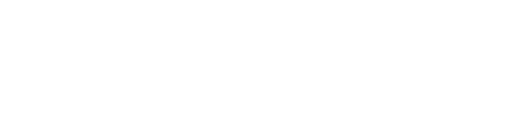
t = 0.00 s
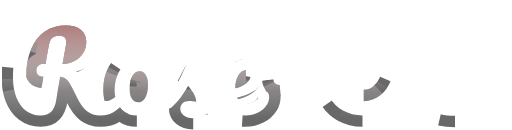
t = 1.00 s
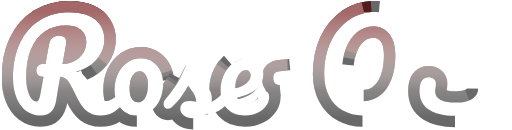
t = 1.47 s
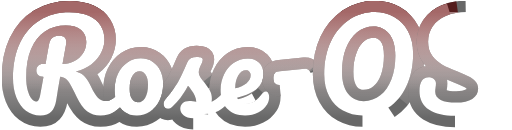
t = 1.94 s
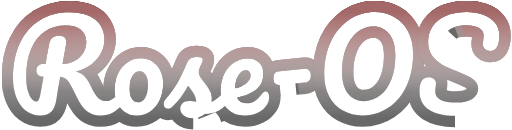
t = 2.42 s
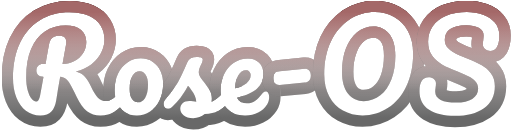
t = 3.00 s

The animated SVG that drew these frames (rendered in a browser with its animation timeline set to each time). Animation: 2 CSS @keyframes rules; one cycle of 3.00 s.


<svg width="405" height="103" viewBox="0 0 405 103" fill="none" xmlns="http://www.w3.org/2000/svg" style="">
<mask id="path-1-outside-1" maskUnits="userSpaceOnUse" x="0.951874" y="0.496002" width="404" height="103" fill="black">
<path fill="white" width="404" height="103" d="M0.951874 0.496002 L404.951874 0.496002 L404.951874 103.496002 L0.951874 103.496002 Z" class="fMIvTJZI_0"></path>
<path d="M98.8479 69.592C99.6799 69.592 100.32 69.976 100.768 70.744C101.28 71.512 101.536 72.568 101.536 73.912C101.536 76.408 100.928 78.392 99.7119 79.864C96.6399 83.576 93.5359 86.456 90.3999 88.504C87.2639 90.488 83.5519 91.48 79.2639 91.48C75.1039 91.48 71.5519 90.36 68.6079 88.12C65.7279 85.88 62.9759 82.04 60.3519 76.6C58.2399 72.248 56.5759 69.048 55.3599 67C54.1439 64.888 52.9279 63.384 51.7119 62.488C50.5599 61.592 49.1199 61.048 47.3919 60.856C47.1359 62.2 46.3999 66.424 45.1839 73.528C44.6719 76.728 44.3519 78.68 44.2239 79.384C43.5839 83.288 42.3039 86.296 40.3839 88.408C38.4639 90.456 35.5519 91.48 31.6479 91.48C27.3599 91.48 23.5519 90.232 20.2239 87.736C16.9599 85.176 14.4319 81.656 12.6399 77.176C10.8479 72.632 9.95187 67.48 9.95187 61.72C9.95187 50.968 11.8079 41.688 15.5199 33.88C19.2959 26.072 24.5439 20.12 31.2639 16.024C38.0479 11.864 45.8559 9.784 54.6879 9.784C60.8319 9.784 65.9839 10.712 70.1439 12.568C74.3039 14.424 77.3759 16.984 79.3599 20.248C81.4079 23.512 82.4319 27.192 82.4319 31.288C82.4319 34.872 81.5679 38.392 79.8399 41.848C78.1759 45.24 75.6479 48.248 72.2559 50.872C68.8639 53.496 64.7359 55.448 59.8719 56.728C62.9439 57.56 65.3119 58.904 66.9759 60.76C68.6399 62.616 70.3039 65.336 71.9679 68.92C73.7599 72.76 75.5199 75.576 77.2479 77.368C79.0399 79.16 81.0879 80.056 83.3919 80.056C85.4399 80.056 87.3919 79.384 89.2479 78.04C91.1039 76.632 93.4399 74.264 96.2559 70.936C97.0239 70.04 97.8879 69.592 98.8479 69.592ZM34.1439 60.76C31.9679 60.76 30.4639 60.248 29.6319 59.224C28.8639 58.2 28.4799 57.048 28.4799 55.768C28.4799 54.232 28.9599 53.016 29.9199 52.12C30.9439 51.224 32.0959 50.776 33.3759 50.776H35.7759C36.7999 44.504 37.7599 39.096 38.6559 34.552C39.4879 30.392 42.1759 28.312 46.7199 28.312C50.3679 28.312 52.1919 29.944 52.1919 33.208C52.1919 33.912 52.1599 34.456 52.0959 34.84L49.2159 50.776C52.6719 50.584 55.8079 49.752 58.6239 48.28C61.5039 46.808 63.7759 44.76 65.4399 42.136C67.1679 39.512 68.0319 36.536 68.0319 33.208C68.0319 29.176 66.6559 26.008 63.9039 23.704C61.1519 21.4 57.1199 20.248 51.8079 20.248C45.5359 20.248 40.0319 21.816 35.2959 24.952C30.6239 28.024 26.9759 32.632 24.3519 38.776C21.7279 44.856 20.4159 52.28 20.4159 61.048C20.4159 65.144 20.8319 68.664 21.6639 71.608C22.4959 74.552 23.5199 76.76 24.7359 78.232C25.9519 79.704 27.1039 80.44 28.1919 80.44C29.0239 80.44 29.6959 80.024 30.2079 79.192C30.7839 78.36 31.2319 77.016 31.5519 75.16L34.1439 60.76Z" class="fMIvTJZI_1"></path>
<path d="M108.098 91.48C104.322 91.48 101.09 90.552 98.4016 88.696C95.7776 86.776 93.7936 84.28 92.4496 81.208C91.1056 78.136 90.4336 74.84 90.4336 71.32C90.4336 66.456 91.3296 62.136 93.1216 58.36C94.9776 54.52 97.4736 51.544 100.61 49.432C103.746 47.256 107.266 46.168 111.17 46.168C114.946 46.168 118.178 47.128 120.866 49.048C123.554 50.904 125.57 53.368 126.914 56.44C128.258 59.512 128.93 62.808 128.93 66.328C128.93 71.192 128.002 75.544 126.146 79.384C124.29 83.16 121.762 86.136 118.562 88.312C115.426 90.424 111.938 91.48 108.098 91.48ZM109.154 81.112C111.33 81.112 113.154 79.928 114.626 77.56C116.162 75.192 116.93 71.736 116.93 67.192C116.93 63.672 116.29 61.016 115.01 59.224C113.73 57.432 112.194 56.536 110.402 56.536C108.098 56.536 106.178 57.72 104.642 60.088C103.17 62.392 102.434 65.848 102.434 70.456C102.434 74.104 103.074 76.792 104.354 78.52C105.634 80.248 107.234 81.112 109.154 81.112Z" class="fMIvTJZI_2"></path>
<path d="M152.761 93.592C149.433 93.592 146.873 92.824 145.081 91.288C143.353 89.752 142.489 88.024 142.489 86.104C142.489 84.44 143.097 83 144.313 81.784C145.529 80.568 147.321 79.96 149.689 79.96C150.521 79.96 151.481 80.056 152.569 80.248C153.721 80.376 154.585 80.472 155.161 80.536C155.097 78.872 154.713 77.304 154.009 75.832C153.369 74.36 152.537 72.952 151.513 71.608C150.489 70.2 149.529 68.984 148.633 67.96C146.649 71.736 144.665 74.872 142.681 77.368C140.761 79.864 138.649 82.232 136.345 84.472C135.193 85.624 133.977 86.2 132.697 86.2C131.673 86.2 130.841 85.848 130.201 85.144C129.561 84.376 129.241 83.448 129.241 82.36C129.241 81.08 129.689 79.896 130.585 78.808L131.833 77.272C135.353 72.92 138.009 69.336 139.801 66.52C140.889 64.664 142.169 62.2 143.641 59.128C145.113 55.992 146.553 52.76 147.961 49.432C149.177 46.616 151.705 45.208 155.545 45.208C157.337 45.208 158.585 45.368 159.289 45.688C159.993 46.008 160.345 46.52 160.345 47.224C160.345 47.608 160.217 48.216 159.961 49.048C159.705 49.88 159.353 50.712 158.905 51.544C157.753 53.848 157.177 55.8 157.177 57.4C157.177 58.36 157.497 59.416 158.137 60.568C158.841 61.72 159.897 63.16 161.305 64.888C163.353 67.576 164.889 69.88 165.913 71.8C167.001 73.656 167.545 75.704 167.545 77.944C167.545 78.584 167.481 79.48 167.353 80.632C170.489 79.416 174.169 76.184 178.393 70.936C179.161 70.04 180.025 69.592 180.985 69.592C181.817 69.592 182.457 69.976 182.905 70.744C183.417 71.512 183.673 72.568 183.673 73.912C183.673 76.344 183.065 78.328 181.849 79.864C178.649 83.832 175.577 86.552 172.633 88.024C169.753 89.432 166.169 90.2 161.881 90.328C159.321 92.504 156.281 93.592 152.761 93.592Z" class="fMIvTJZI_3"></path>
<path d="M210.242 72.472C211.074 72.472 211.714 72.856 212.162 73.624C212.674 74.392 212.93 75.448 212.93 76.792C212.93 79.096 212.386 81.08 211.298 82.744C209.506 85.496 207.138 87.64 204.194 89.176C201.314 90.712 197.858 91.48 193.826 91.48C187.682 91.48 182.914 89.656 179.522 86.008C176.13 82.296 174.434 77.304 174.434 71.032C174.434 66.616 175.362 62.52 177.218 58.744C179.074 54.904 181.634 51.864 184.898 49.624C188.226 47.384 191.97 46.264 196.13 46.264C199.842 46.264 202.818 47.384 205.058 49.624C207.298 51.8 208.418 54.776 208.418 58.552C208.418 62.968 206.818 66.776 203.618 69.976C200.482 73.112 195.106 75.608 187.49 77.464C189.026 80.408 191.618 81.88 195.266 81.88C197.89 81.88 200.034 81.272 201.698 80.056C203.426 78.84 205.41 76.792 207.65 73.912C208.418 72.952 209.282 72.472 210.242 72.472ZM194.498 55.672C192.13 55.672 190.114 57.048 188.45 59.8C186.85 62.552 186.05 65.88 186.05 69.784V69.976C189.826 69.08 192.802 67.736 194.978 65.944C197.154 64.152 198.242 62.072 198.242 59.704C198.242 58.488 197.89 57.528 197.186 56.824C196.546 56.056 195.65 55.672 194.498 55.672Z" class="fMIvTJZI_4"></path>
<path d="M221.294 67.384C219.758 67.512 218.51 67.064 217.55 66.04C216.654 65.016 216.206 63.576 216.206 61.72C216.206 59.992 216.622 58.712 217.454 57.88C218.35 57.048 219.63 56.568 221.294 56.44L240.974 54.52C242.574 54.392 243.79 54.808 244.622 55.768C245.518 56.664 245.966 58.008 245.966 59.8C245.966 63.256 244.302 65.144 240.974 65.464L221.294 67.384Z" class="fMIvTJZI_5"></path>
<path d="M286.871 91.48C281.175 91.48 276.023 90.2 271.415 87.64C266.871 85.08 263.255 81.336 260.567 76.408C257.879 71.416 256.535 65.464 256.535 58.552C256.535 48.824 258.295 40.248 261.815 32.824C265.399 25.4 270.231 19.672 276.311 15.64C282.455 11.608 289.239 9.592 296.663 9.592C302.359 9.592 307.479 10.872 312.023 13.432C316.631 15.992 320.279 19.768 322.967 24.76C325.655 29.688 326.999 35.608 326.999 42.52C326.999 52.248 325.207 60.824 321.623 68.248C318.103 75.672 313.271 81.4 307.127 85.432C301.047 89.464 294.295 91.48 286.871 91.48ZM287.831 80.152C292.823 80.152 297.207 78.616 300.983 75.544C304.823 72.472 307.767 68.216 309.815 62.776C311.863 57.272 312.887 51.064 312.887 44.152C312.887 36.536 311.287 30.776 308.087 26.872C304.887 22.904 300.759 20.92 295.703 20.92C290.775 20.92 286.423 22.456 282.647 25.528C278.871 28.536 275.927 32.792 273.815 38.296C271.703 43.736 270.647 49.944 270.647 56.92C270.647 64.536 272.247 70.328 275.447 74.296C278.647 78.2 282.775 80.152 287.831 80.152Z" class="fMIvTJZI_6"></path>
<path d="M360.158 91.768C351.646 91.768 344.83 90.168 339.71 86.968C334.59 83.704 332.03 78.744 332.03 72.088C332.03 68.568 332.638 65.88 333.854 64.024C335.07 62.168 336.862 61.24 339.23 61.24C340.958 61.24 342.366 61.688 343.454 62.584C344.542 63.48 345.086 64.632 345.086 66.04C345.086 67.32 344.99 68.44 344.798 69.4C344.798 69.656 344.734 70.104 344.606 70.744C344.542 71.384 344.51 72.056 344.51 72.76C344.51 75.64 345.95 77.784 348.83 79.192C351.774 80.6 355.87 81.304 361.118 81.304C366.558 81.304 370.814 80.344 373.886 78.424C376.958 76.44 378.494 73.688 378.494 70.168C378.494 67.992 377.79 66.136 376.382 64.6C374.974 63 373.214 61.688 371.102 60.664C368.99 59.576 366.014 58.264 362.174 56.728C357.246 54.808 353.214 52.984 350.078 51.256C347.006 49.528 344.35 47.192 342.11 44.248C339.934 41.24 338.846 37.528 338.846 33.112C338.846 28.504 340.062 24.408 342.494 20.824C344.99 17.24 348.542 14.456 353.15 12.472C357.822 10.488 363.294 9.496 369.566 9.496C374.238 9.496 378.526 10.2 382.43 11.608C386.334 12.952 389.438 15.032 391.742 17.848C394.11 20.664 395.294 24.12 395.294 28.216C395.294 32.248 394.686 35.288 393.47 37.336C392.254 39.384 390.462 40.408 388.094 40.408C386.43 40.408 385.022 39.896 383.87 38.872C382.782 37.848 382.238 36.632 382.238 35.224C382.238 34.008 382.334 32.888 382.526 31.864C382.718 29.944 382.814 28.728 382.814 28.216C382.814 25.528 381.502 23.48 378.878 22.072C376.254 20.664 372.99 19.96 369.086 19.96C363.582 19.96 359.358 20.984 356.414 23.032C353.534 25.016 352.094 27.832 352.094 31.48C352.094 33.912 352.83 35.992 354.302 37.72C355.838 39.448 357.726 40.888 359.966 42.04C362.206 43.192 365.342 44.568 369.374 46.168C374.238 48.152 378.142 49.944 381.086 51.544C384.03 53.144 386.526 55.32 388.574 58.072C390.686 60.824 391.742 64.216 391.742 68.248C391.742 75.8 388.862 81.624 383.102 85.72C377.406 89.752 369.758 91.768 360.158 91.768Z" class="fMIvTJZI_7"></path>
</mask>
<path d="M98.8479 69.592C99.6799 69.592 100.32 69.976 100.768 70.744C101.28 71.512 101.536 72.568 101.536 73.912C101.536 76.408 100.928 78.392 99.7119 79.864C96.6399 83.576 93.5359 86.456 90.3999 88.504C87.2639 90.488 83.5519 91.48 79.2639 91.48C75.1039 91.48 71.5519 90.36 68.6079 88.12C65.7279 85.88 62.9759 82.04 60.3519 76.6C58.2399 72.248 56.5759 69.048 55.3599 67C54.1439 64.888 52.9279 63.384 51.7119 62.488C50.5599 61.592 49.1199 61.048 47.3919 60.856C47.1359 62.2 46.3999 66.424 45.1839 73.528C44.6719 76.728 44.3519 78.68 44.2239 79.384C43.5839 83.288 42.3039 86.296 40.3839 88.408C38.4639 90.456 35.5519 91.48 31.6479 91.48C27.3599 91.48 23.5519 90.232 20.2239 87.736C16.9599 85.176 14.4319 81.656 12.6399 77.176C10.8479 72.632 9.95187 67.48 9.95187 61.72C9.95187 50.968 11.8079 41.688 15.5199 33.88C19.2959 26.072 24.5439 20.12 31.2639 16.024C38.0479 11.864 45.8559 9.784 54.6879 9.784C60.8319 9.784 65.9839 10.712 70.1439 12.568C74.3039 14.424 77.3759 16.984 79.3599 20.248C81.4079 23.512 82.4319 27.192 82.4319 31.288C82.4319 34.872 81.5679 38.392 79.8399 41.848C78.1759 45.24 75.6479 48.248 72.2559 50.872C68.8639 53.496 64.7359 55.448 59.8719 56.728C62.9439 57.56 65.3119 58.904 66.9759 60.76C68.6399 62.616 70.3039 65.336 71.9679 68.92C73.7599 72.76 75.5199 75.576 77.2479 77.368C79.0399 79.16 81.0879 80.056 83.3919 80.056C85.4399 80.056 87.3919 79.384 89.2479 78.04C91.1039 76.632 93.4399 74.264 96.2559 70.936C97.0239 70.04 97.8879 69.592 98.8479 69.592ZM34.1439 60.76C31.9679 60.76 30.4639 60.248 29.6319 59.224C28.8639 58.2 28.4799 57.048 28.4799 55.768C28.4799 54.232 28.9599 53.016 29.9199 52.12C30.9439 51.224 32.0959 50.776 33.3759 50.776H35.7759C36.7999 44.504 37.7599 39.096 38.6559 34.552C39.4879 30.392 42.1759 28.312 46.7199 28.312C50.3679 28.312 52.1919 29.944 52.1919 33.208C52.1919 33.912 52.1599 34.456 52.0959 34.84L49.2159 50.776C52.6719 50.584 55.8079 49.752 58.6239 48.28C61.5039 46.808 63.7759 44.76 65.4399 42.136C67.1679 39.512 68.0319 36.536 68.0319 33.208C68.0319 29.176 66.6559 26.008 63.9039 23.704C61.1519 21.4 57.1199 20.248 51.8079 20.248C45.5359 20.248 40.0319 21.816 35.2959 24.952C30.6239 28.024 26.9759 32.632 24.3519 38.776C21.7279 44.856 20.4159 52.28 20.4159 61.048C20.4159 65.144 20.8319 68.664 21.6639 71.608C22.4959 74.552 23.5199 76.76 24.7359 78.232C25.9519 79.704 27.1039 80.44 28.1919 80.44C29.0239 80.44 29.6959 80.024 30.2079 79.192C30.7839 78.36 31.2319 77.016 31.5519 75.16L34.1439 60.76Z" fill="white" class="fMIvTJZI_8"></path>
<path d="M108.098 91.48C104.322 91.48 101.09 90.552 98.4016 88.696C95.7776 86.776 93.7936 84.28 92.4496 81.208C91.1056 78.136 90.4336 74.84 90.4336 71.32C90.4336 66.456 91.3296 62.136 93.1216 58.36C94.9776 54.52 97.4736 51.544 100.61 49.432C103.746 47.256 107.266 46.168 111.17 46.168C114.946 46.168 118.178 47.128 120.866 49.048C123.554 50.904 125.57 53.368 126.914 56.44C128.258 59.512 128.93 62.808 128.93 66.328C128.93 71.192 128.002 75.544 126.146 79.384C124.29 83.16 121.762 86.136 118.562 88.312C115.426 90.424 111.938 91.48 108.098 91.48ZM109.154 81.112C111.33 81.112 113.154 79.928 114.626 77.56C116.162 75.192 116.93 71.736 116.93 67.192C116.93 63.672 116.29 61.016 115.01 59.224C113.73 57.432 112.194 56.536 110.402 56.536C108.098 56.536 106.178 57.72 104.642 60.088C103.17 62.392 102.434 65.848 102.434 70.456C102.434 74.104 103.074 76.792 104.354 78.52C105.634 80.248 107.234 81.112 109.154 81.112Z" fill="white" class="fMIvTJZI_9"></path>
<path d="M152.761 93.592C149.433 93.592 146.873 92.824 145.081 91.288C143.353 89.752 142.489 88.024 142.489 86.104C142.489 84.44 143.097 83 144.313 81.784C145.529 80.568 147.321 79.96 149.689 79.96C150.521 79.96 151.481 80.056 152.569 80.248C153.721 80.376 154.585 80.472 155.161 80.536C155.097 78.872 154.713 77.304 154.009 75.832C153.369 74.36 152.537 72.952 151.513 71.608C150.489 70.2 149.529 68.984 148.633 67.96C146.649 71.736 144.665 74.872 142.681 77.368C140.761 79.864 138.649 82.232 136.345 84.472C135.193 85.624 133.977 86.2 132.697 86.2C131.673 86.2 130.841 85.848 130.201 85.144C129.561 84.376 129.241 83.448 129.241 82.36C129.241 81.08 129.689 79.896 130.585 78.808L131.833 77.272C135.353 72.92 138.009 69.336 139.801 66.52C140.889 64.664 142.169 62.2 143.641 59.128C145.113 55.992 146.553 52.76 147.961 49.432C149.177 46.616 151.705 45.208 155.545 45.208C157.337 45.208 158.585 45.368 159.289 45.688C159.993 46.008 160.345 46.52 160.345 47.224C160.345 47.608 160.217 48.216 159.961 49.048C159.705 49.88 159.353 50.712 158.905 51.544C157.753 53.848 157.177 55.8 157.177 57.4C157.177 58.36 157.497 59.416 158.137 60.568C158.841 61.72 159.897 63.16 161.305 64.888C163.353 67.576 164.889 69.88 165.913 71.8C167.001 73.656 167.545 75.704 167.545 77.944C167.545 78.584 167.481 79.48 167.353 80.632C170.489 79.416 174.169 76.184 178.393 70.936C179.161 70.04 180.025 69.592 180.985 69.592C181.817 69.592 182.457 69.976 182.905 70.744C183.417 71.512 183.673 72.568 183.673 73.912C183.673 76.344 183.065 78.328 181.849 79.864C178.649 83.832 175.577 86.552 172.633 88.024C169.753 89.432 166.169 90.2 161.881 90.328C159.321 92.504 156.281 93.592 152.761 93.592Z" fill="white" class="fMIvTJZI_10"></path>
<path d="M210.242 72.472C211.074 72.472 211.714 72.856 212.162 73.624C212.674 74.392 212.93 75.448 212.93 76.792C212.93 79.096 212.386 81.08 211.298 82.744C209.506 85.496 207.138 87.64 204.194 89.176C201.314 90.712 197.858 91.48 193.826 91.48C187.682 91.48 182.914 89.656 179.522 86.008C176.13 82.296 174.434 77.304 174.434 71.032C174.434 66.616 175.362 62.52 177.218 58.744C179.074 54.904 181.634 51.864 184.898 49.624C188.226 47.384 191.97 46.264 196.13 46.264C199.842 46.264 202.818 47.384 205.058 49.624C207.298 51.8 208.418 54.776 208.418 58.552C208.418 62.968 206.818 66.776 203.618 69.976C200.482 73.112 195.106 75.608 187.49 77.464C189.026 80.408 191.618 81.88 195.266 81.88C197.89 81.88 200.034 81.272 201.698 80.056C203.426 78.84 205.41 76.792 207.65 73.912C208.418 72.952 209.282 72.472 210.242 72.472ZM194.498 55.672C192.13 55.672 190.114 57.048 188.45 59.8C186.85 62.552 186.05 65.88 186.05 69.784V69.976C189.826 69.08 192.802 67.736 194.978 65.944C197.154 64.152 198.242 62.072 198.242 59.704C198.242 58.488 197.89 57.528 197.186 56.824C196.546 56.056 195.65 55.672 194.498 55.672Z" fill="white" class="fMIvTJZI_11"></path>
<path d="M221.294 67.384C219.758 67.512 218.51 67.064 217.55 66.04C216.654 65.016 216.206 63.576 216.206 61.72C216.206 59.992 216.622 58.712 217.454 57.88C218.35 57.048 219.63 56.568 221.294 56.44L240.974 54.52C242.574 54.392 243.79 54.808 244.622 55.768C245.518 56.664 245.966 58.008 245.966 59.8C245.966 63.256 244.302 65.144 240.974 65.464L221.294 67.384Z" fill="white" class="fMIvTJZI_12"></path>
<path d="M286.871 91.48C281.175 91.48 276.023 90.2 271.415 87.64C266.871 85.08 263.255 81.336 260.567 76.408C257.879 71.416 256.535 65.464 256.535 58.552C256.535 48.824 258.295 40.248 261.815 32.824C265.399 25.4 270.231 19.672 276.311 15.64C282.455 11.608 289.239 9.592 296.663 9.592C302.359 9.592 307.479 10.872 312.023 13.432C316.631 15.992 320.279 19.768 322.967 24.76C325.655 29.688 326.999 35.608 326.999 42.52C326.999 52.248 325.207 60.824 321.623 68.248C318.103 75.672 313.271 81.4 307.127 85.432C301.047 89.464 294.295 91.48 286.871 91.48ZM287.831 80.152C292.823 80.152 297.207 78.616 300.983 75.544C304.823 72.472 307.767 68.216 309.815 62.776C311.863 57.272 312.887 51.064 312.887 44.152C312.887 36.536 311.287 30.776 308.087 26.872C304.887 22.904 300.759 20.92 295.703 20.92C290.775 20.92 286.423 22.456 282.647 25.528C278.871 28.536 275.927 32.792 273.815 38.296C271.703 43.736 270.647 49.944 270.647 56.92C270.647 64.536 272.247 70.328 275.447 74.296C278.647 78.2 282.775 80.152 287.831 80.152Z" fill="white" class="fMIvTJZI_13"></path>
<path d="M360.158 91.768C351.646 91.768 344.83 90.168 339.71 86.968C334.59 83.704 332.03 78.744 332.03 72.088C332.03 68.568 332.638 65.88 333.854 64.024C335.07 62.168 336.862 61.24 339.23 61.24C340.958 61.24 342.366 61.688 343.454 62.584C344.542 63.48 345.086 64.632 345.086 66.04C345.086 67.32 344.99 68.44 344.798 69.4C344.798 69.656 344.734 70.104 344.606 70.744C344.542 71.384 344.51 72.056 344.51 72.76C344.51 75.64 345.95 77.784 348.83 79.192C351.774 80.6 355.87 81.304 361.118 81.304C366.558 81.304 370.814 80.344 373.886 78.424C376.958 76.44 378.494 73.688 378.494 70.168C378.494 67.992 377.79 66.136 376.382 64.6C374.974 63 373.214 61.688 371.102 60.664C368.99 59.576 366.014 58.264 362.174 56.728C357.246 54.808 353.214 52.984 350.078 51.256C347.006 49.528 344.35 47.192 342.11 44.248C339.934 41.24 338.846 37.528 338.846 33.112C338.846 28.504 340.062 24.408 342.494 20.824C344.99 17.24 348.542 14.456 353.15 12.472C357.822 10.488 363.294 9.496 369.566 9.496C374.238 9.496 378.526 10.2 382.43 11.608C386.334 12.952 389.438 15.032 391.742 17.848C394.11 20.664 395.294 24.12 395.294 28.216C395.294 32.248 394.686 35.288 393.47 37.336C392.254 39.384 390.462 40.408 388.094 40.408C386.43 40.408 385.022 39.896 383.87 38.872C382.782 37.848 382.238 36.632 382.238 35.224C382.238 34.008 382.334 32.888 382.526 31.864C382.718 29.944 382.814 28.728 382.814 28.216C382.814 25.528 381.502 23.48 378.878 22.072C376.254 20.664 372.99 19.96 369.086 19.96C363.582 19.96 359.358 20.984 356.414 23.032C353.534 25.016 352.094 27.832 352.094 31.48C352.094 33.912 352.83 35.992 354.302 37.72C355.838 39.448 357.726 40.888 359.966 42.04C362.206 43.192 365.342 44.568 369.374 46.168C374.238 48.152 378.142 49.944 381.086 51.544C384.03 53.144 386.526 55.32 388.574 58.072C390.686 60.824 391.742 64.216 391.742 68.248C391.742 75.8 388.862 81.624 383.102 85.72C377.406 89.752 369.758 91.768 360.158 91.768Z" fill="white" class="fMIvTJZI_14"></path>
<path d="M98.8479 69.592C99.6799 69.592 100.32 69.976 100.768 70.744C101.28 71.512 101.536 72.568 101.536 73.912C101.536 76.408 100.928 78.392 99.7119 79.864C96.6399 83.576 93.5359 86.456 90.3999 88.504C87.2639 90.488 83.5519 91.48 79.2639 91.48C75.1039 91.48 71.5519 90.36 68.6079 88.12C65.7279 85.88 62.9759 82.04 60.3519 76.6C58.2399 72.248 56.5759 69.048 55.3599 67C54.1439 64.888 52.9279 63.384 51.7119 62.488C50.5599 61.592 49.1199 61.048 47.3919 60.856C47.1359 62.2 46.3999 66.424 45.1839 73.528C44.6719 76.728 44.3519 78.68 44.2239 79.384C43.5839 83.288 42.3039 86.296 40.3839 88.408C38.4639 90.456 35.5519 91.48 31.6479 91.48C27.3599 91.48 23.5519 90.232 20.2239 87.736C16.9599 85.176 14.4319 81.656 12.6399 77.176C10.8479 72.632 9.95187 67.48 9.95187 61.72C9.95187 50.968 11.8079 41.688 15.5199 33.88C19.2959 26.072 24.5439 20.12 31.2639 16.024C38.0479 11.864 45.8559 9.784 54.6879 9.784C60.8319 9.784 65.9839 10.712 70.1439 12.568C74.3039 14.424 77.3759 16.984 79.3599 20.248C81.4079 23.512 82.4319 27.192 82.4319 31.288C82.4319 34.872 81.5679 38.392 79.8399 41.848C78.1759 45.24 75.6479 48.248 72.2559 50.872C68.8639 53.496 64.7359 55.448 59.8719 56.728C62.9439 57.56 65.3119 58.904 66.9759 60.76C68.6399 62.616 70.3039 65.336 71.9679 68.92C73.7599 72.76 75.5199 75.576 77.2479 77.368C79.0399 79.16 81.0879 80.056 83.3919 80.056C85.4399 80.056 87.3919 79.384 89.2479 78.04C91.1039 76.632 93.4399 74.264 96.2559 70.936C97.0239 70.04 97.8879 69.592 98.8479 69.592ZM34.1439 60.76C31.9679 60.76 30.4639 60.248 29.6319 59.224C28.8639 58.2 28.4799 57.048 28.4799 55.768C28.4799 54.232 28.9599 53.016 29.9199 52.12C30.9439 51.224 32.0959 50.776 33.3759 50.776H35.7759C36.7999 44.504 37.7599 39.096 38.6559 34.552C39.4879 30.392 42.1759 28.312 46.7199 28.312C50.3679 28.312 52.1919 29.944 52.1919 33.208C52.1919 33.912 52.1599 34.456 52.0959 34.84L49.2159 50.776C52.6719 50.584 55.8079 49.752 58.6239 48.28C61.5039 46.808 63.7759 44.76 65.4399 42.136C67.1679 39.512 68.0319 36.536 68.0319 33.208C68.0319 29.176 66.6559 26.008 63.9039 23.704C61.1519 21.4 57.1199 20.248 51.8079 20.248C45.5359 20.248 40.0319 21.816 35.2959 24.952C30.6239 28.024 26.9759 32.632 24.3519 38.776C21.7279 44.856 20.4159 52.28 20.4159 61.048C20.4159 65.144 20.8319 68.664 21.6639 71.608C22.4959 74.552 23.5199 76.76 24.7359 78.232C25.9519 79.704 27.1039 80.44 28.1919 80.44C29.0239 80.44 29.6959 80.024 30.2079 79.192C30.7839 78.36 31.2319 77.016 31.5519 75.16L34.1439 60.76Z" stroke="#686868" stroke-width="18" mask="url(#path-1-outside-1)" class="fMIvTJZI_15"></path>
<path d="M98.8479 69.592C99.6799 69.592 100.32 69.976 100.768 70.744C101.28 71.512 101.536 72.568 101.536 73.912C101.536 76.408 100.928 78.392 99.7119 79.864C96.6399 83.576 93.5359 86.456 90.3999 88.504C87.2639 90.488 83.5519 91.48 79.2639 91.48C75.1039 91.48 71.5519 90.36 68.6079 88.12C65.7279 85.88 62.9759 82.04 60.3519 76.6C58.2399 72.248 56.5759 69.048 55.3599 67C54.1439 64.888 52.9279 63.384 51.7119 62.488C50.5599 61.592 49.1199 61.048 47.3919 60.856C47.1359 62.2 46.3999 66.424 45.1839 73.528C44.6719 76.728 44.3519 78.68 44.2239 79.384C43.5839 83.288 42.3039 86.296 40.3839 88.408C38.4639 90.456 35.5519 91.48 31.6479 91.48C27.3599 91.48 23.5519 90.232 20.2239 87.736C16.9599 85.176 14.4319 81.656 12.6399 77.176C10.8479 72.632 9.95187 67.48 9.95187 61.72C9.95187 50.968 11.8079 41.688 15.5199 33.88C19.2959 26.072 24.5439 20.12 31.2639 16.024C38.0479 11.864 45.8559 9.784 54.6879 9.784C60.8319 9.784 65.9839 10.712 70.1439 12.568C74.3039 14.424 77.3759 16.984 79.3599 20.248C81.4079 23.512 82.4319 27.192 82.4319 31.288C82.4319 34.872 81.5679 38.392 79.8399 41.848C78.1759 45.24 75.6479 48.248 72.2559 50.872C68.8639 53.496 64.7359 55.448 59.8719 56.728C62.9439 57.56 65.3119 58.904 66.9759 60.76C68.6399 62.616 70.3039 65.336 71.9679 68.92C73.7599 72.76 75.5199 75.576 77.2479 77.368C79.0399 79.16 81.0879 80.056 83.3919 80.056C85.4399 80.056 87.3919 79.384 89.2479 78.04C91.1039 76.632 93.4399 74.264 96.2559 70.936C97.0239 70.04 97.8879 69.592 98.8479 69.592ZM34.1439 60.76C31.9679 60.76 30.4639 60.248 29.6319 59.224C28.8639 58.2 28.4799 57.048 28.4799 55.768C28.4799 54.232 28.9599 53.016 29.9199 52.12C30.9439 51.224 32.0959 50.776 33.3759 50.776H35.7759C36.7999 44.504 37.7599 39.096 38.6559 34.552C39.4879 30.392 42.1759 28.312 46.7199 28.312C50.3679 28.312 52.1919 29.944 52.1919 33.208C52.1919 33.912 52.1599 34.456 52.0959 34.84L49.2159 50.776C52.6719 50.584 55.8079 49.752 58.6239 48.28C61.5039 46.808 63.7759 44.76 65.4399 42.136C67.1679 39.512 68.0319 36.536 68.0319 33.208C68.0319 29.176 66.6559 26.008 63.9039 23.704C61.1519 21.4 57.1199 20.248 51.8079 20.248C45.5359 20.248 40.0319 21.816 35.2959 24.952C30.6239 28.024 26.9759 32.632 24.3519 38.776C21.7279 44.856 20.4159 52.28 20.4159 61.048C20.4159 65.144 20.8319 68.664 21.6639 71.608C22.4959 74.552 23.5199 76.76 24.7359 78.232C25.9519 79.704 27.1039 80.44 28.1919 80.44C29.0239 80.44 29.6959 80.024 30.2079 79.192C30.7839 78.36 31.2319 77.016 31.5519 75.16L34.1439 60.76Z" stroke="url(#paint0_linear)" stroke-width="18" mask="url(#path-1-outside-1)" class="fMIvTJZI_16"></path>
<path d="M98.8479 69.592C99.6799 69.592 100.32 69.976 100.768 70.744C101.28 71.512 101.536 72.568 101.536 73.912C101.536 76.408 100.928 78.392 99.7119 79.864C96.6399 83.576 93.5359 86.456 90.3999 88.504C87.2639 90.488 83.5519 91.48 79.2639 91.48C75.1039 91.48 71.5519 90.36 68.6079 88.12C65.7279 85.88 62.9759 82.04 60.3519 76.6C58.2399 72.248 56.5759 69.048 55.3599 67C54.1439 64.888 52.9279 63.384 51.7119 62.488C50.5599 61.592 49.1199 61.048 47.3919 60.856C47.1359 62.2 46.3999 66.424 45.1839 73.528C44.6719 76.728 44.3519 78.68 44.2239 79.384C43.5839 83.288 42.3039 86.296 40.3839 88.408C38.4639 90.456 35.5519 91.48 31.6479 91.48C27.3599 91.48 23.5519 90.232 20.2239 87.736C16.9599 85.176 14.4319 81.656 12.6399 77.176C10.8479 72.632 9.95187 67.48 9.95187 61.72C9.95187 50.968 11.8079 41.688 15.5199 33.88C19.2959 26.072 24.5439 20.12 31.2639 16.024C38.0479 11.864 45.8559 9.784 54.6879 9.784C60.8319 9.784 65.9839 10.712 70.1439 12.568C74.3039 14.424 77.3759 16.984 79.3599 20.248C81.4079 23.512 82.4319 27.192 82.4319 31.288C82.4319 34.872 81.5679 38.392 79.8399 41.848C78.1759 45.24 75.6479 48.248 72.2559 50.872C68.8639 53.496 64.7359 55.448 59.8719 56.728C62.9439 57.56 65.3119 58.904 66.9759 60.76C68.6399 62.616 70.3039 65.336 71.9679 68.92C73.7599 72.76 75.5199 75.576 77.2479 77.368C79.0399 79.16 81.0879 80.056 83.3919 80.056C85.4399 80.056 87.3919 79.384 89.2479 78.04C91.1039 76.632 93.4399 74.264 96.2559 70.936C97.0239 70.04 97.8879 69.592 98.8479 69.592ZM34.1439 60.76C31.9679 60.76 30.4639 60.248 29.6319 59.224C28.8639 58.2 28.4799 57.048 28.4799 55.768C28.4799 54.232 28.9599 53.016 29.9199 52.12C30.9439 51.224 32.0959 50.776 33.3759 50.776H35.7759C36.7999 44.504 37.7599 39.096 38.6559 34.552C39.4879 30.392 42.1759 28.312 46.7199 28.312C50.3679 28.312 52.1919 29.944 52.1919 33.208C52.1919 33.912 52.1599 34.456 52.0959 34.84L49.2159 50.776C52.6719 50.584 55.8079 49.752 58.6239 48.28C61.5039 46.808 63.7759 44.76 65.4399 42.136C67.1679 39.512 68.0319 36.536 68.0319 33.208C68.0319 29.176 66.6559 26.008 63.9039 23.704C61.1519 21.4 57.1199 20.248 51.8079 20.248C45.5359 20.248 40.0319 21.816 35.2959 24.952C30.6239 28.024 26.9759 32.632 24.3519 38.776C21.7279 44.856 20.4159 52.28 20.4159 61.048C20.4159 65.144 20.8319 68.664 21.6639 71.608C22.4959 74.552 23.5199 76.76 24.7359 78.232C25.9519 79.704 27.1039 80.44 28.1919 80.44C29.0239 80.44 29.6959 80.024 30.2079 79.192C30.7839 78.36 31.2319 77.016 31.5519 75.16L34.1439 60.76Z" stroke="url(#paint1_linear)" stroke-width="18" mask="url(#path-1-outside-1)" class="fMIvTJZI_17"></path>
<path d="M108.098 91.48C104.322 91.48 101.09 90.552 98.4016 88.696C95.7776 86.776 93.7936 84.28 92.4496 81.208C91.1056 78.136 90.4336 74.84 90.4336 71.32C90.4336 66.456 91.3296 62.136 93.1216 58.36C94.9776 54.52 97.4736 51.544 100.61 49.432C103.746 47.256 107.266 46.168 111.17 46.168C114.946 46.168 118.178 47.128 120.866 49.048C123.554 50.904 125.57 53.368 126.914 56.44C128.258 59.512 128.93 62.808 128.93 66.328C128.93 71.192 128.002 75.544 126.146 79.384C124.29 83.16 121.762 86.136 118.562 88.312C115.426 90.424 111.938 91.48 108.098 91.48ZM109.154 81.112C111.33 81.112 113.154 79.928 114.626 77.56C116.162 75.192 116.93 71.736 116.93 67.192C116.93 63.672 116.29 61.016 115.01 59.224C113.73 57.432 112.194 56.536 110.402 56.536C108.098 56.536 106.178 57.72 104.642 60.088C103.17 62.392 102.434 65.848 102.434 70.456C102.434 74.104 103.074 76.792 104.354 78.52C105.634 80.248 107.234 81.112 109.154 81.112Z" stroke="#686868" stroke-width="18" mask="url(#path-1-outside-1)" class="fMIvTJZI_18"></path>
<path d="M108.098 91.48C104.322 91.48 101.09 90.552 98.4016 88.696C95.7776 86.776 93.7936 84.28 92.4496 81.208C91.1056 78.136 90.4336 74.84 90.4336 71.32C90.4336 66.456 91.3296 62.136 93.1216 58.36C94.9776 54.52 97.4736 51.544 100.61 49.432C103.746 47.256 107.266 46.168 111.17 46.168C114.946 46.168 118.178 47.128 120.866 49.048C123.554 50.904 125.57 53.368 126.914 56.44C128.258 59.512 128.93 62.808 128.93 66.328C128.93 71.192 128.002 75.544 126.146 79.384C124.29 83.16 121.762 86.136 118.562 88.312C115.426 90.424 111.938 91.48 108.098 91.48ZM109.154 81.112C111.33 81.112 113.154 79.928 114.626 77.56C116.162 75.192 116.93 71.736 116.93 67.192C116.93 63.672 116.29 61.016 115.01 59.224C113.73 57.432 112.194 56.536 110.402 56.536C108.098 56.536 106.178 57.72 104.642 60.088C103.17 62.392 102.434 65.848 102.434 70.456C102.434 74.104 103.074 76.792 104.354 78.52C105.634 80.248 107.234 81.112 109.154 81.112Z" stroke="url(#paint2_linear)" stroke-width="18" mask="url(#path-1-outside-1)" class="fMIvTJZI_19"></path>
<path d="M108.098 91.48C104.322 91.48 101.09 90.552 98.4016 88.696C95.7776 86.776 93.7936 84.28 92.4496 81.208C91.1056 78.136 90.4336 74.84 90.4336 71.32C90.4336 66.456 91.3296 62.136 93.1216 58.36C94.9776 54.52 97.4736 51.544 100.61 49.432C103.746 47.256 107.266 46.168 111.17 46.168C114.946 46.168 118.178 47.128 120.866 49.048C123.554 50.904 125.57 53.368 126.914 56.44C128.258 59.512 128.93 62.808 128.93 66.328C128.93 71.192 128.002 75.544 126.146 79.384C124.29 83.16 121.762 86.136 118.562 88.312C115.426 90.424 111.938 91.48 108.098 91.48ZM109.154 81.112C111.33 81.112 113.154 79.928 114.626 77.56C116.162 75.192 116.93 71.736 116.93 67.192C116.93 63.672 116.29 61.016 115.01 59.224C113.73 57.432 112.194 56.536 110.402 56.536C108.098 56.536 106.178 57.72 104.642 60.088C103.17 62.392 102.434 65.848 102.434 70.456C102.434 74.104 103.074 76.792 104.354 78.52C105.634 80.248 107.234 81.112 109.154 81.112Z" stroke="url(#paint3_linear)" stroke-width="18" mask="url(#path-1-outside-1)" class="fMIvTJZI_20"></path>
<path d="M152.761 93.592C149.433 93.592 146.873 92.824 145.081 91.288C143.353 89.752 142.489 88.024 142.489 86.104C142.489 84.44 143.097 83 144.313 81.784C145.529 80.568 147.321 79.96 149.689 79.96C150.521 79.96 151.481 80.056 152.569 80.248C153.721 80.376 154.585 80.472 155.161 80.536C155.097 78.872 154.713 77.304 154.009 75.832C153.369 74.36 152.537 72.952 151.513 71.608C150.489 70.2 149.529 68.984 148.633 67.96C146.649 71.736 144.665 74.872 142.681 77.368C140.761 79.864 138.649 82.232 136.345 84.472C135.193 85.624 133.977 86.2 132.697 86.2C131.673 86.2 130.841 85.848 130.201 85.144C129.561 84.376 129.241 83.448 129.241 82.36C129.241 81.08 129.689 79.896 130.585 78.808L131.833 77.272C135.353 72.92 138.009 69.336 139.801 66.52C140.889 64.664 142.169 62.2 143.641 59.128C145.113 55.992 146.553 52.76 147.961 49.432C149.177 46.616 151.705 45.208 155.545 45.208C157.337 45.208 158.585 45.368 159.289 45.688C159.993 46.008 160.345 46.52 160.345 47.224C160.345 47.608 160.217 48.216 159.961 49.048C159.705 49.88 159.353 50.712 158.905 51.544C157.753 53.848 157.177 55.8 157.177 57.4C157.177 58.36 157.497 59.416 158.137 60.568C158.841 61.72 159.897 63.16 161.305 64.888C163.353 67.576 164.889 69.88 165.913 71.8C167.001 73.656 167.545 75.704 167.545 77.944C167.545 78.584 167.481 79.48 167.353 80.632C170.489 79.416 174.169 76.184 178.393 70.936C179.161 70.04 180.025 69.592 180.985 69.592C181.817 69.592 182.457 69.976 182.905 70.744C183.417 71.512 183.673 72.568 183.673 73.912C183.673 76.344 183.065 78.328 181.849 79.864C178.649 83.832 175.577 86.552 172.633 88.024C169.753 89.432 166.169 90.2 161.881 90.328C159.321 92.504 156.281 93.592 152.761 93.592Z" stroke="#686868" stroke-width="18" mask="url(#path-1-outside-1)" class="fMIvTJZI_21"></path>
<path d="M152.761 93.592C149.433 93.592 146.873 92.824 145.081 91.288C143.353 89.752 142.489 88.024 142.489 86.104C142.489 84.44 143.097 83 144.313 81.784C145.529 80.568 147.321 79.96 149.689 79.96C150.521 79.96 151.481 80.056 152.569 80.248C153.721 80.376 154.585 80.472 155.161 80.536C155.097 78.872 154.713 77.304 154.009 75.832C153.369 74.36 152.537 72.952 151.513 71.608C150.489 70.2 149.529 68.984 148.633 67.96C146.649 71.736 144.665 74.872 142.681 77.368C140.761 79.864 138.649 82.232 136.345 84.472C135.193 85.624 133.977 86.2 132.697 86.2C131.673 86.2 130.841 85.848 130.201 85.144C129.561 84.376 129.241 83.448 129.241 82.36C129.241 81.08 129.689 79.896 130.585 78.808L131.833 77.272C135.353 72.92 138.009 69.336 139.801 66.52C140.889 64.664 142.169 62.2 143.641 59.128C145.113 55.992 146.553 52.76 147.961 49.432C149.177 46.616 151.705 45.208 155.545 45.208C157.337 45.208 158.585 45.368 159.289 45.688C159.993 46.008 160.345 46.52 160.345 47.224C160.345 47.608 160.217 48.216 159.961 49.048C159.705 49.88 159.353 50.712 158.905 51.544C157.753 53.848 157.177 55.8 157.177 57.4C157.177 58.36 157.497 59.416 158.137 60.568C158.841 61.72 159.897 63.16 161.305 64.888C163.353 67.576 164.889 69.88 165.913 71.8C167.001 73.656 167.545 75.704 167.545 77.944C167.545 78.584 167.481 79.48 167.353 80.632C170.489 79.416 174.169 76.184 178.393 70.936C179.161 70.04 180.025 69.592 180.985 69.592C181.817 69.592 182.457 69.976 182.905 70.744C183.417 71.512 183.673 72.568 183.673 73.912C183.673 76.344 183.065 78.328 181.849 79.864C178.649 83.832 175.577 86.552 172.633 88.024C169.753 89.432 166.169 90.2 161.881 90.328C159.321 92.504 156.281 93.592 152.761 93.592Z" stroke="url(#paint4_linear)" stroke-width="18" mask="url(#path-1-outside-1)" class="fMIvTJZI_22"></path>
<path d="M152.761 93.592C149.433 93.592 146.873 92.824 145.081 91.288C143.353 89.752 142.489 88.024 142.489 86.104C142.489 84.44 143.097 83 144.313 81.784C145.529 80.568 147.321 79.96 149.689 79.96C150.521 79.96 151.481 80.056 152.569 80.248C153.721 80.376 154.585 80.472 155.161 80.536C155.097 78.872 154.713 77.304 154.009 75.832C153.369 74.36 152.537 72.952 151.513 71.608C150.489 70.2 149.529 68.984 148.633 67.96C146.649 71.736 144.665 74.872 142.681 77.368C140.761 79.864 138.649 82.232 136.345 84.472C135.193 85.624 133.977 86.2 132.697 86.2C131.673 86.2 130.841 85.848 130.201 85.144C129.561 84.376 129.241 83.448 129.241 82.36C129.241 81.08 129.689 79.896 130.585 78.808L131.833 77.272C135.353 72.92 138.009 69.336 139.801 66.52C140.889 64.664 142.169 62.2 143.641 59.128C145.113 55.992 146.553 52.76 147.961 49.432C149.177 46.616 151.705 45.208 155.545 45.208C157.337 45.208 158.585 45.368 159.289 45.688C159.993 46.008 160.345 46.52 160.345 47.224C160.345 47.608 160.217 48.216 159.961 49.048C159.705 49.88 159.353 50.712 158.905 51.544C157.753 53.848 157.177 55.8 157.177 57.4C157.177 58.36 157.497 59.416 158.137 60.568C158.841 61.72 159.897 63.16 161.305 64.888C163.353 67.576 164.889 69.88 165.913 71.8C167.001 73.656 167.545 75.704 167.545 77.944C167.545 78.584 167.481 79.48 167.353 80.632C170.489 79.416 174.169 76.184 178.393 70.936C179.161 70.04 180.025 69.592 180.985 69.592C181.817 69.592 182.457 69.976 182.905 70.744C183.417 71.512 183.673 72.568 183.673 73.912C183.673 76.344 183.065 78.328 181.849 79.864C178.649 83.832 175.577 86.552 172.633 88.024C169.753 89.432 166.169 90.2 161.881 90.328C159.321 92.504 156.281 93.592 152.761 93.592Z" stroke="url(#paint5_linear)" stroke-width="18" mask="url(#path-1-outside-1)" class="fMIvTJZI_23"></path>
<path d="M210.242 72.472C211.074 72.472 211.714 72.856 212.162 73.624C212.674 74.392 212.93 75.448 212.93 76.792C212.93 79.096 212.386 81.08 211.298 82.744C209.506 85.496 207.138 87.64 204.194 89.176C201.314 90.712 197.858 91.48 193.826 91.48C187.682 91.48 182.914 89.656 179.522 86.008C176.13 82.296 174.434 77.304 174.434 71.032C174.434 66.616 175.362 62.52 177.218 58.744C179.074 54.904 181.634 51.864 184.898 49.624C188.226 47.384 191.97 46.264 196.13 46.264C199.842 46.264 202.818 47.384 205.058 49.624C207.298 51.8 208.418 54.776 208.418 58.552C208.418 62.968 206.818 66.776 203.618 69.976C200.482 73.112 195.106 75.608 187.49 77.464C189.026 80.408 191.618 81.88 195.266 81.88C197.89 81.88 200.034 81.272 201.698 80.056C203.426 78.84 205.41 76.792 207.65 73.912C208.418 72.952 209.282 72.472 210.242 72.472ZM194.498 55.672C192.13 55.672 190.114 57.048 188.45 59.8C186.85 62.552 186.05 65.88 186.05 69.784V69.976C189.826 69.08 192.802 67.736 194.978 65.944C197.154 64.152 198.242 62.072 198.242 59.704C198.242 58.488 197.89 57.528 197.186 56.824C196.546 56.056 195.65 55.672 194.498 55.672Z" stroke="#686868" stroke-width="18" mask="url(#path-1-outside-1)" class="fMIvTJZI_24"></path>
<path d="M210.242 72.472C211.074 72.472 211.714 72.856 212.162 73.624C212.674 74.392 212.93 75.448 212.93 76.792C212.93 79.096 212.386 81.08 211.298 82.744C209.506 85.496 207.138 87.64 204.194 89.176C201.314 90.712 197.858 91.48 193.826 91.48C187.682 91.48 182.914 89.656 179.522 86.008C176.13 82.296 174.434 77.304 174.434 71.032C174.434 66.616 175.362 62.52 177.218 58.744C179.074 54.904 181.634 51.864 184.898 49.624C188.226 47.384 191.97 46.264 196.13 46.264C199.842 46.264 202.818 47.384 205.058 49.624C207.298 51.8 208.418 54.776 208.418 58.552C208.418 62.968 206.818 66.776 203.618 69.976C200.482 73.112 195.106 75.608 187.49 77.464C189.026 80.408 191.618 81.88 195.266 81.88C197.89 81.88 200.034 81.272 201.698 80.056C203.426 78.84 205.41 76.792 207.65 73.912C208.418 72.952 209.282 72.472 210.242 72.472ZM194.498 55.672C192.13 55.672 190.114 57.048 188.45 59.8C186.85 62.552 186.05 65.88 186.05 69.784V69.976C189.826 69.08 192.802 67.736 194.978 65.944C197.154 64.152 198.242 62.072 198.242 59.704C198.242 58.488 197.89 57.528 197.186 56.824C196.546 56.056 195.65 55.672 194.498 55.672Z" stroke="url(#paint6_linear)" stroke-width="18" mask="url(#path-1-outside-1)" class="fMIvTJZI_25"></path>
<path d="M210.242 72.472C211.074 72.472 211.714 72.856 212.162 73.624C212.674 74.392 212.93 75.448 212.93 76.792C212.93 79.096 212.386 81.08 211.298 82.744C209.506 85.496 207.138 87.64 204.194 89.176C201.314 90.712 197.858 91.48 193.826 91.48C187.682 91.48 182.914 89.656 179.522 86.008C176.13 82.296 174.434 77.304 174.434 71.032C174.434 66.616 175.362 62.52 177.218 58.744C179.074 54.904 181.634 51.864 184.898 49.624C188.226 47.384 191.97 46.264 196.13 46.264C199.842 46.264 202.818 47.384 205.058 49.624C207.298 51.8 208.418 54.776 208.418 58.552C208.418 62.968 206.818 66.776 203.618 69.976C200.482 73.112 195.106 75.608 187.49 77.464C189.026 80.408 191.618 81.88 195.266 81.88C197.89 81.88 200.034 81.272 201.698 80.056C203.426 78.84 205.41 76.792 207.65 73.912C208.418 72.952 209.282 72.472 210.242 72.472ZM194.498 55.672C192.13 55.672 190.114 57.048 188.45 59.8C186.85 62.552 186.05 65.88 186.05 69.784V69.976C189.826 69.08 192.802 67.736 194.978 65.944C197.154 64.152 198.242 62.072 198.242 59.704C198.242 58.488 197.89 57.528 197.186 56.824C196.546 56.056 195.65 55.672 194.498 55.672Z" stroke="url(#paint7_linear)" stroke-width="18" mask="url(#path-1-outside-1)" class="fMIvTJZI_26"></path>
<path d="M221.294 67.384C219.758 67.512 218.51 67.064 217.55 66.04C216.654 65.016 216.206 63.576 216.206 61.72C216.206 59.992 216.622 58.712 217.454 57.88C218.35 57.048 219.63 56.568 221.294 56.44L240.974 54.52C242.574 54.392 243.79 54.808 244.622 55.768C245.518 56.664 245.966 58.008 245.966 59.8C245.966 63.256 244.302 65.144 240.974 65.464L221.294 67.384Z" stroke="#686868" stroke-width="18" mask="url(#path-1-outside-1)" class="fMIvTJZI_27"></path>
<path d="M221.294 67.384C219.758 67.512 218.51 67.064 217.55 66.04C216.654 65.016 216.206 63.576 216.206 61.72C216.206 59.992 216.622 58.712 217.454 57.88C218.35 57.048 219.63 56.568 221.294 56.44L240.974 54.52C242.574 54.392 243.79 54.808 244.622 55.768C245.518 56.664 245.966 58.008 245.966 59.8C245.966 63.256 244.302 65.144 240.974 65.464L221.294 67.384Z" stroke="url(#paint8_linear)" stroke-width="18" mask="url(#path-1-outside-1)" class="fMIvTJZI_28"></path>
<path d="M221.294 67.384C219.758 67.512 218.51 67.064 217.55 66.04C216.654 65.016 216.206 63.576 216.206 61.72C216.206 59.992 216.622 58.712 217.454 57.88C218.35 57.048 219.63 56.568 221.294 56.44L240.974 54.52C242.574 54.392 243.79 54.808 244.622 55.768C245.518 56.664 245.966 58.008 245.966 59.8C245.966 63.256 244.302 65.144 240.974 65.464L221.294 67.384Z" stroke="url(#paint9_linear)" stroke-width="18" mask="url(#path-1-outside-1)" class="fMIvTJZI_29"></path>
<path d="M286.871 91.48C281.175 91.48 276.023 90.2 271.415 87.64C266.871 85.08 263.255 81.336 260.567 76.408C257.879 71.416 256.535 65.464 256.535 58.552C256.535 48.824 258.295 40.248 261.815 32.824C265.399 25.4 270.231 19.672 276.311 15.64C282.455 11.608 289.239 9.592 296.663 9.592C302.359 9.592 307.479 10.872 312.023 13.432C316.631 15.992 320.279 19.768 322.967 24.76C325.655 29.688 326.999 35.608 326.999 42.52C326.999 52.248 325.207 60.824 321.623 68.248C318.103 75.672 313.271 81.4 307.127 85.432C301.047 89.464 294.295 91.48 286.871 91.48ZM287.831 80.152C292.823 80.152 297.207 78.616 300.983 75.544C304.823 72.472 307.767 68.216 309.815 62.776C311.863 57.272 312.887 51.064 312.887 44.152C312.887 36.536 311.287 30.776 308.087 26.872C304.887 22.904 300.759 20.92 295.703 20.92C290.775 20.92 286.423 22.456 282.647 25.528C278.871 28.536 275.927 32.792 273.815 38.296C271.703 43.736 270.647 49.944 270.647 56.92C270.647 64.536 272.247 70.328 275.447 74.296C278.647 78.2 282.775 80.152 287.831 80.152Z" stroke="#686868" stroke-width="18" mask="url(#path-1-outside-1)" class="fMIvTJZI_30"></path>
<path d="M286.871 91.48C281.175 91.48 276.023 90.2 271.415 87.64C266.871 85.08 263.255 81.336 260.567 76.408C257.879 71.416 256.535 65.464 256.535 58.552C256.535 48.824 258.295 40.248 261.815 32.824C265.399 25.4 270.231 19.672 276.311 15.64C282.455 11.608 289.239 9.592 296.663 9.592C302.359 9.592 307.479 10.872 312.023 13.432C316.631 15.992 320.279 19.768 322.967 24.76C325.655 29.688 326.999 35.608 326.999 42.52C326.999 52.248 325.207 60.824 321.623 68.248C318.103 75.672 313.271 81.4 307.127 85.432C301.047 89.464 294.295 91.48 286.871 91.48ZM287.831 80.152C292.823 80.152 297.207 78.616 300.983 75.544C304.823 72.472 307.767 68.216 309.815 62.776C311.863 57.272 312.887 51.064 312.887 44.152C312.887 36.536 311.287 30.776 308.087 26.872C304.887 22.904 300.759 20.92 295.703 20.92C290.775 20.92 286.423 22.456 282.647 25.528C278.871 28.536 275.927 32.792 273.815 38.296C271.703 43.736 270.647 49.944 270.647 56.92C270.647 64.536 272.247 70.328 275.447 74.296C278.647 78.2 282.775 80.152 287.831 80.152Z" stroke="url(#paint10_linear)" stroke-width="18" mask="url(#path-1-outside-1)" class="fMIvTJZI_31"></path>
<path d="M286.871 91.48C281.175 91.48 276.023 90.2 271.415 87.64C266.871 85.08 263.255 81.336 260.567 76.408C257.879 71.416 256.535 65.464 256.535 58.552C256.535 48.824 258.295 40.248 261.815 32.824C265.399 25.4 270.231 19.672 276.311 15.64C282.455 11.608 289.239 9.592 296.663 9.592C302.359 9.592 307.479 10.872 312.023 13.432C316.631 15.992 320.279 19.768 322.967 24.76C325.655 29.688 326.999 35.608 326.999 42.52C326.999 52.248 325.207 60.824 321.623 68.248C318.103 75.672 313.271 81.4 307.127 85.432C301.047 89.464 294.295 91.48 286.871 91.48ZM287.831 80.152C292.823 80.152 297.207 78.616 300.983 75.544C304.823 72.472 307.767 68.216 309.815 62.776C311.863 57.272 312.887 51.064 312.887 44.152C312.887 36.536 311.287 30.776 308.087 26.872C304.887 22.904 300.759 20.92 295.703 20.92C290.775 20.92 286.423 22.456 282.647 25.528C278.871 28.536 275.927 32.792 273.815 38.296C271.703 43.736 270.647 49.944 270.647 56.92C270.647 64.536 272.247 70.328 275.447 74.296C278.647 78.2 282.775 80.152 287.831 80.152Z" stroke="url(#paint11_linear)" stroke-width="18" mask="url(#path-1-outside-1)" class="fMIvTJZI_32"></path>
<path d="M360.158 91.768C351.646 91.768 344.83 90.168 339.71 86.968C334.59 83.704 332.03 78.744 332.03 72.088C332.03 68.568 332.638 65.88 333.854 64.024C335.07 62.168 336.862 61.24 339.23 61.24C340.958 61.24 342.366 61.688 343.454 62.584C344.542 63.48 345.086 64.632 345.086 66.04C345.086 67.32 344.99 68.44 344.798 69.4C344.798 69.656 344.734 70.104 344.606 70.744C344.542 71.384 344.51 72.056 344.51 72.76C344.51 75.64 345.95 77.784 348.83 79.192C351.774 80.6 355.87 81.304 361.118 81.304C366.558 81.304 370.814 80.344 373.886 78.424C376.958 76.44 378.494 73.688 378.494 70.168C378.494 67.992 377.79 66.136 376.382 64.6C374.974 63 373.214 61.688 371.102 60.664C368.99 59.576 366.014 58.264 362.174 56.728C357.246 54.808 353.214 52.984 350.078 51.256C347.006 49.528 344.35 47.192 342.11 44.248C339.934 41.24 338.846 37.528 338.846 33.112C338.846 28.504 340.062 24.408 342.494 20.824C344.99 17.24 348.542 14.456 353.15 12.472C357.822 10.488 363.294 9.496 369.566 9.496C374.238 9.496 378.526 10.2 382.43 11.608C386.334 12.952 389.438 15.032 391.742 17.848C394.11 20.664 395.294 24.12 395.294 28.216C395.294 32.248 394.686 35.288 393.47 37.336C392.254 39.384 390.462 40.408 388.094 40.408C386.43 40.408 385.022 39.896 383.87 38.872C382.782 37.848 382.238 36.632 382.238 35.224C382.238 34.008 382.334 32.888 382.526 31.864C382.718 29.944 382.814 28.728 382.814 28.216C382.814 25.528 381.502 23.48 378.878 22.072C376.254 20.664 372.99 19.96 369.086 19.96C363.582 19.96 359.358 20.984 356.414 23.032C353.534 25.016 352.094 27.832 352.094 31.48C352.094 33.912 352.83 35.992 354.302 37.72C355.838 39.448 357.726 40.888 359.966 42.04C362.206 43.192 365.342 44.568 369.374 46.168C374.238 48.152 378.142 49.944 381.086 51.544C384.03 53.144 386.526 55.32 388.574 58.072C390.686 60.824 391.742 64.216 391.742 68.248C391.742 75.8 388.862 81.624 383.102 85.72C377.406 89.752 369.758 91.768 360.158 91.768Z" stroke="#686868" stroke-width="18" mask="url(#path-1-outside-1)" class="fMIvTJZI_33"></path>
<path d="M360.158 91.768C351.646 91.768 344.83 90.168 339.71 86.968C334.59 83.704 332.03 78.744 332.03 72.088C332.03 68.568 332.638 65.88 333.854 64.024C335.07 62.168 336.862 61.24 339.23 61.24C340.958 61.24 342.366 61.688 343.454 62.584C344.542 63.48 345.086 64.632 345.086 66.04C345.086 67.32 344.99 68.44 344.798 69.4C344.798 69.656 344.734 70.104 344.606 70.744C344.542 71.384 344.51 72.056 344.51 72.76C344.51 75.64 345.95 77.784 348.83 79.192C351.774 80.6 355.87 81.304 361.118 81.304C366.558 81.304 370.814 80.344 373.886 78.424C376.958 76.44 378.494 73.688 378.494 70.168C378.494 67.992 377.79 66.136 376.382 64.6C374.974 63 373.214 61.688 371.102 60.664C368.99 59.576 366.014 58.264 362.174 56.728C357.246 54.808 353.214 52.984 350.078 51.256C347.006 49.528 344.35 47.192 342.11 44.248C339.934 41.24 338.846 37.528 338.846 33.112C338.846 28.504 340.062 24.408 342.494 20.824C344.99 17.24 348.542 14.456 353.15 12.472C357.822 10.488 363.294 9.496 369.566 9.496C374.238 9.496 378.526 10.2 382.43 11.608C386.334 12.952 389.438 15.032 391.742 17.848C394.11 20.664 395.294 24.12 395.294 28.216C395.294 32.248 394.686 35.288 393.47 37.336C392.254 39.384 390.462 40.408 388.094 40.408C386.43 40.408 385.022 39.896 383.87 38.872C382.782 37.848 382.238 36.632 382.238 35.224C382.238 34.008 382.334 32.888 382.526 31.864C382.718 29.944 382.814 28.728 382.814 28.216C382.814 25.528 381.502 23.48 378.878 22.072C376.254 20.664 372.99 19.96 369.086 19.96C363.582 19.96 359.358 20.984 356.414 23.032C353.534 25.016 352.094 27.832 352.094 31.48C352.094 33.912 352.83 35.992 354.302 37.72C355.838 39.448 357.726 40.888 359.966 42.04C362.206 43.192 365.342 44.568 369.374 46.168C374.238 48.152 378.142 49.944 381.086 51.544C384.03 53.144 386.526 55.32 388.574 58.072C390.686 60.824 391.742 64.216 391.742 68.248C391.742 75.8 388.862 81.624 383.102 85.72C377.406 89.752 369.758 91.768 360.158 91.768Z" stroke="url(#paint12_linear)" stroke-width="18" mask="url(#path-1-outside-1)" class="fMIvTJZI_34"></path>
<path d="M360.158 91.768C351.646 91.768 344.83 90.168 339.71 86.968C334.59 83.704 332.03 78.744 332.03 72.088C332.03 68.568 332.638 65.88 333.854 64.024C335.07 62.168 336.862 61.24 339.23 61.24C340.958 61.24 342.366 61.688 343.454 62.584C344.542 63.48 345.086 64.632 345.086 66.04C345.086 67.32 344.99 68.44 344.798 69.4C344.798 69.656 344.734 70.104 344.606 70.744C344.542 71.384 344.51 72.056 344.51 72.76C344.51 75.64 345.95 77.784 348.83 79.192C351.774 80.6 355.87 81.304 361.118 81.304C366.558 81.304 370.814 80.344 373.886 78.424C376.958 76.44 378.494 73.688 378.494 70.168C378.494 67.992 377.79 66.136 376.382 64.6C374.974 63 373.214 61.688 371.102 60.664C368.99 59.576 366.014 58.264 362.174 56.728C357.246 54.808 353.214 52.984 350.078 51.256C347.006 49.528 344.35 47.192 342.11 44.248C339.934 41.24 338.846 37.528 338.846 33.112C338.846 28.504 340.062 24.408 342.494 20.824C344.99 17.24 348.542 14.456 353.15 12.472C357.822 10.488 363.294 9.496 369.566 9.496C374.238 9.496 378.526 10.2 382.43 11.608C386.334 12.952 389.438 15.032 391.742 17.848C394.11 20.664 395.294 24.12 395.294 28.216C395.294 32.248 394.686 35.288 393.47 37.336C392.254 39.384 390.462 40.408 388.094 40.408C386.43 40.408 385.022 39.896 383.87 38.872C382.782 37.848 382.238 36.632 382.238 35.224C382.238 34.008 382.334 32.888 382.526 31.864C382.718 29.944 382.814 28.728 382.814 28.216C382.814 25.528 381.502 23.48 378.878 22.072C376.254 20.664 372.99 19.96 369.086 19.96C363.582 19.96 359.358 20.984 356.414 23.032C353.534 25.016 352.094 27.832 352.094 31.48C352.094 33.912 352.83 35.992 354.302 37.72C355.838 39.448 357.726 40.888 359.966 42.04C362.206 43.192 365.342 44.568 369.374 46.168C374.238 48.152 378.142 49.944 381.086 51.544C384.03 53.144 386.526 55.32 388.574 58.072C390.686 60.824 391.742 64.216 391.742 68.248C391.742 75.8 388.862 81.624 383.102 85.72C377.406 89.752 369.758 91.768 360.158 91.768Z" stroke="url(#paint13_linear)" stroke-width="18" mask="url(#path-1-outside-1)" class="fMIvTJZI_35"></path>
<defs>
<linearGradient id="paint0_linear" x1="202.623" y1="9.496" x2="202.623" y2="93.592" gradientUnits="userSpaceOnUse">
<stop stop-color="#541C1C"></stop>
<stop offset="0.0001" stop-color="#A67D7D" stop-opacity="0.963542"></stop>
<stop offset="0.744792" stop-color="white" stop-opacity="0"></stop>
</linearGradient>
<linearGradient id="paint1_linear" x1="202.623" y1="9.496" x2="202.623" y2="93.592" gradientUnits="userSpaceOnUse">
<stop stop-color="#A46868"></stop>
<stop offset="1" stop-color="white" stop-opacity="0"></stop>
</linearGradient>
<linearGradient id="paint2_linear" x1="202.623" y1="9.496" x2="202.623" y2="93.592" gradientUnits="userSpaceOnUse">
<stop stop-color="#541C1C"></stop>
<stop offset="0.0001" stop-color="#A67D7D" stop-opacity="0.963542"></stop>
<stop offset="0.744792" stop-color="white" stop-opacity="0"></stop>
</linearGradient>
<linearGradient id="paint3_linear" x1="202.623" y1="9.496" x2="202.623" y2="93.592" gradientUnits="userSpaceOnUse">
<stop stop-color="#A46868"></stop>
<stop offset="1" stop-color="white" stop-opacity="0"></stop>
</linearGradient>
<linearGradient id="paint4_linear" x1="202.623" y1="9.496" x2="202.623" y2="93.592" gradientUnits="userSpaceOnUse">
<stop stop-color="#541C1C"></stop>
<stop offset="0.0001" stop-color="#A67D7D" stop-opacity="0.963542"></stop>
<stop offset="0.744792" stop-color="white" stop-opacity="0"></stop>
</linearGradient>
<linearGradient id="paint5_linear" x1="202.623" y1="9.496" x2="202.623" y2="93.592" gradientUnits="userSpaceOnUse">
<stop stop-color="#A46868"></stop>
<stop offset="1" stop-color="white" stop-opacity="0"></stop>
</linearGradient>
<linearGradient id="paint6_linear" x1="202.623" y1="9.496" x2="202.623" y2="93.592" gradientUnits="userSpaceOnUse">
<stop stop-color="#541C1C"></stop>
<stop offset="0.0001" stop-color="#A67D7D" stop-opacity="0.963542"></stop>
<stop offset="0.744792" stop-color="white" stop-opacity="0"></stop>
</linearGradient>
<linearGradient id="paint7_linear" x1="202.623" y1="9.496" x2="202.623" y2="93.592" gradientUnits="userSpaceOnUse">
<stop stop-color="#A46868"></stop>
<stop offset="1" stop-color="white" stop-opacity="0"></stop>
</linearGradient>
<linearGradient id="paint8_linear" x1="202.623" y1="9.496" x2="202.623" y2="93.592" gradientUnits="userSpaceOnUse">
<stop stop-color="#541C1C"></stop>
<stop offset="0.0001" stop-color="#A67D7D" stop-opacity="0.963542"></stop>
<stop offset="0.744792" stop-color="white" stop-opacity="0"></stop>
</linearGradient>
<linearGradient id="paint9_linear" x1="202.623" y1="9.496" x2="202.623" y2="93.592" gradientUnits="userSpaceOnUse">
<stop stop-color="#A46868"></stop>
<stop offset="1" stop-color="white" stop-opacity="0"></stop>
</linearGradient>
<linearGradient id="paint10_linear" x1="202.623" y1="9.496" x2="202.623" y2="93.592" gradientUnits="userSpaceOnUse">
<stop stop-color="#541C1C"></stop>
<stop offset="0.0001" stop-color="#A67D7D" stop-opacity="0.963542"></stop>
<stop offset="0.744792" stop-color="white" stop-opacity="0"></stop>
</linearGradient>
<linearGradient id="paint11_linear" x1="202.623" y1="9.496" x2="202.623" y2="93.592" gradientUnits="userSpaceOnUse">
<stop stop-color="#A46868"></stop>
<stop offset="1" stop-color="white" stop-opacity="0"></stop>
</linearGradient>
<linearGradient id="paint12_linear" x1="202.623" y1="9.496" x2="202.623" y2="93.592" gradientUnits="userSpaceOnUse">
<stop stop-color="#541C1C"></stop>
<stop offset="0.0001" stop-color="#A67D7D" stop-opacity="0.963542"></stop>
<stop offset="0.744792" stop-color="white" stop-opacity="0"></stop>
</linearGradient>
<linearGradient id="paint13_linear" x1="202.623" y1="9.496" x2="202.623" y2="93.592" gradientUnits="userSpaceOnUse">
<stop stop-color="#A46868"></stop>
<stop offset="1" stop-color="white" stop-opacity="0"></stop>
</linearGradient>
</defs>
<style data-made-with="vivus-instant">.fMIvTJZI_0{stroke-dasharray:1014 1016;stroke-dashoffset:1015;animation:fMIvTJZI_draw 2000ms linear 0ms forwards;}.fMIvTJZI_1{stroke-dasharray:598 600;stroke-dashoffset:599;animation:fMIvTJZI_draw 2000ms linear 28ms forwards;}.fMIvTJZI_2{stroke-dasharray:197 199;stroke-dashoffset:198;animation:fMIvTJZI_draw 2000ms linear 57ms forwards;}.fMIvTJZI_3{stroke-dasharray:229 231;stroke-dashoffset:230;animation:fMIvTJZI_draw 2000ms linear 85ms forwards;}.fMIvTJZI_4{stroke-dasharray:221 223;stroke-dashoffset:222;animation:fMIvTJZI_draw 2000ms linear 114ms forwards;}.fMIvTJZI_5{stroke-dasharray:74 76;stroke-dashoffset:75;animation:fMIvTJZI_draw 2000ms linear 142ms forwards;}.fMIvTJZI_6{stroke-dasharray:406 408;stroke-dashoffset:407;animation:fMIvTJZI_draw 2000ms linear 171ms forwards;}.fMIvTJZI_7{stroke-dasharray:426 428;stroke-dashoffset:427;animation:fMIvTJZI_draw 2000ms linear 200ms forwards;}.fMIvTJZI_8{stroke-dasharray:598 600;stroke-dashoffset:599;animation:fMIvTJZI_draw 2000ms linear 228ms forwards;}.fMIvTJZI_9{stroke-dasharray:197 199;stroke-dashoffset:198;animation:fMIvTJZI_draw 2000ms linear 257ms forwards;}.fMIvTJZI_10{stroke-dasharray:229 231;stroke-dashoffset:230;animation:fMIvTJZI_draw 2000ms linear 285ms forwards;}.fMIvTJZI_11{stroke-dasharray:221 223;stroke-dashoffset:222;animation:fMIvTJZI_draw 2000ms linear 314ms forwards;}.fMIvTJZI_12{stroke-dasharray:74 76;stroke-dashoffset:75;animation:fMIvTJZI_draw 2000ms linear 342ms forwards;}.fMIvTJZI_13{stroke-dasharray:406 408;stroke-dashoffset:407;animation:fMIvTJZI_draw 2000ms linear 371ms forwards;}.fMIvTJZI_14{stroke-dasharray:426 428;stroke-dashoffset:427;animation:fMIvTJZI_draw 2000ms linear 400ms forwards;}.fMIvTJZI_15{stroke-dasharray:598 600;stroke-dashoffset:599;animation:fMIvTJZI_draw 2000ms linear 428ms forwards;}.fMIvTJZI_16{stroke-dasharray:598 600;stroke-dashoffset:599;animation:fMIvTJZI_draw 2000ms linear 457ms forwards;}.fMIvTJZI_17{stroke-dasharray:598 600;stroke-dashoffset:599;animation:fMIvTJZI_draw 2000ms linear 485ms forwards;}.fMIvTJZI_18{stroke-dasharray:197 199;stroke-dashoffset:198;animation:fMIvTJZI_draw 2000ms linear 514ms forwards;}.fMIvTJZI_19{stroke-dasharray:197 199;stroke-dashoffset:198;animation:fMIvTJZI_draw 2000ms linear 542ms forwards;}.fMIvTJZI_20{stroke-dasharray:197 199;stroke-dashoffset:198;animation:fMIvTJZI_draw 2000ms linear 571ms forwards;}.fMIvTJZI_21{stroke-dasharray:229 231;stroke-dashoffset:230;animation:fMIvTJZI_draw 2000ms linear 600ms forwards;}.fMIvTJZI_22{stroke-dasharray:229 231;stroke-dashoffset:230;animation:fMIvTJZI_draw 2000ms linear 628ms forwards;}.fMIvTJZI_23{stroke-dasharray:229 231;stroke-dashoffset:230;animation:fMIvTJZI_draw 2000ms linear 657ms forwards;}.fMIvTJZI_24{stroke-dasharray:221 223;stroke-dashoffset:222;animation:fMIvTJZI_draw 2000ms linear 685ms forwards;}.fMIvTJZI_25{stroke-dasharray:221 223;stroke-dashoffset:222;animation:fMIvTJZI_draw 2000ms linear 714ms forwards;}.fMIvTJZI_26{stroke-dasharray:221 223;stroke-dashoffset:222;animation:fMIvTJZI_draw 2000ms linear 742ms forwards;}.fMIvTJZI_27{stroke-dasharray:74 76;stroke-dashoffset:75;animation:fMIvTJZI_draw 2000ms linear 771ms forwards;}.fMIvTJZI_28{stroke-dasharray:74 76;stroke-dashoffset:75;animation:fMIvTJZI_draw 2000ms linear 800ms forwards;}.fMIvTJZI_29{stroke-dasharray:74 76;stroke-dashoffset:75;animation:fMIvTJZI_draw 2000ms linear 828ms forwards;}.fMIvTJZI_30{stroke-dasharray:406 408;stroke-dashoffset:407;animation:fMIvTJZI_draw 2000ms linear 857ms forwards;}.fMIvTJZI_31{stroke-dasharray:406 408;stroke-dashoffset:407;animation:fMIvTJZI_draw 2000ms linear 885ms forwards;}.fMIvTJZI_32{stroke-dasharray:406 408;stroke-dashoffset:407;animation:fMIvTJZI_draw 2000ms linear 914ms forwards;}.fMIvTJZI_33{stroke-dasharray:426 428;stroke-dashoffset:427;animation:fMIvTJZI_draw 2000ms linear 942ms forwards;}.fMIvTJZI_34{stroke-dasharray:426 428;stroke-dashoffset:427;animation:fMIvTJZI_draw 2000ms linear 971ms forwards;}.fMIvTJZI_35{stroke-dasharray:426 428;stroke-dashoffset:427;animation:fMIvTJZI_draw 2000ms linear 1000ms forwards;}@keyframes fMIvTJZI_draw{100%{stroke-dashoffset:0;}}@keyframes fMIvTJZI_fade{0%{stroke-opacity:1;}94.44444444444444%{stroke-opacity:1;}100%{stroke-opacity:0;}}</style></svg>
